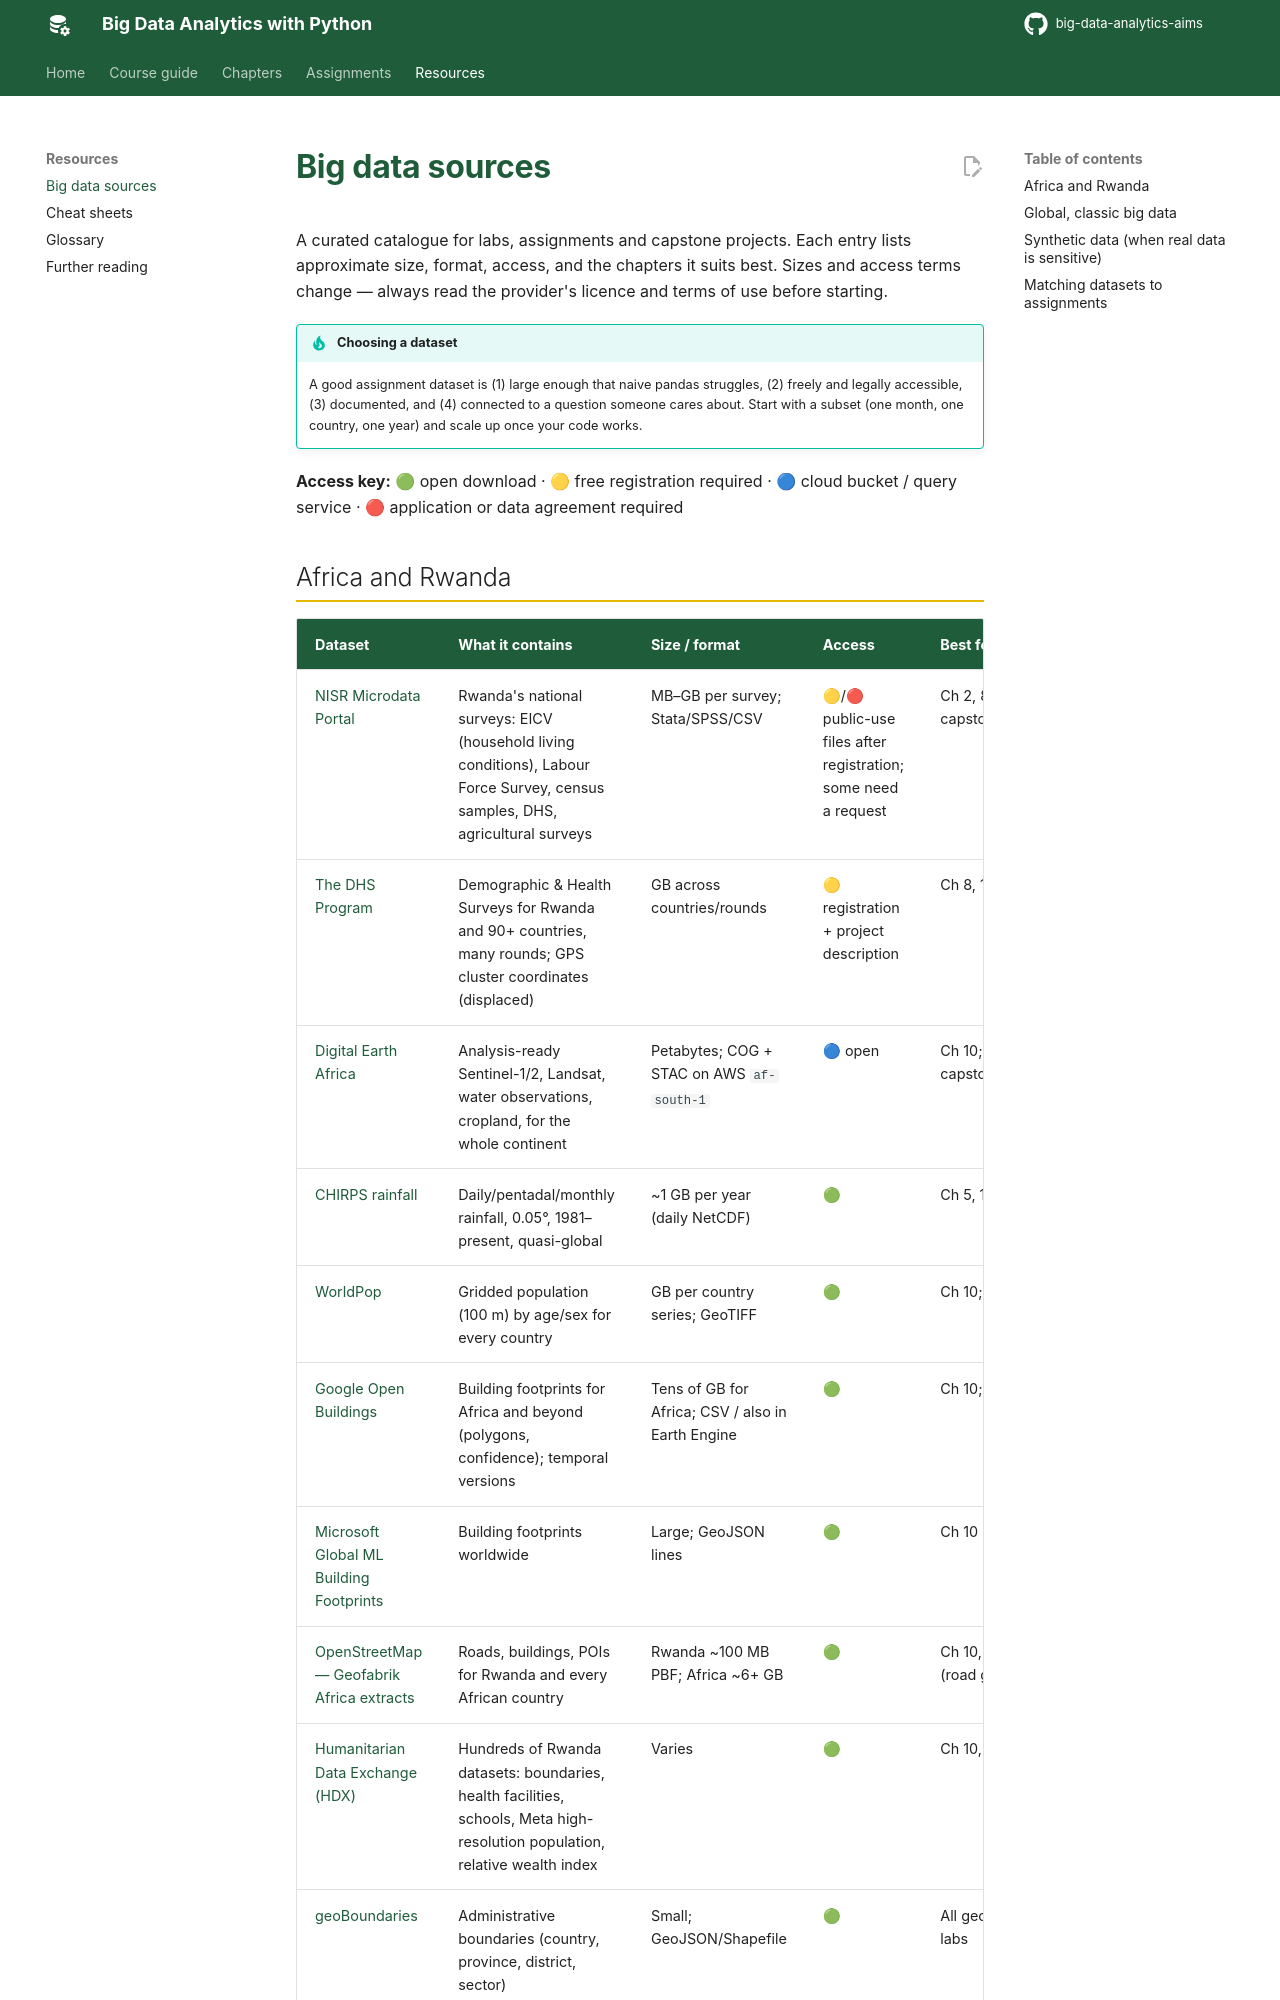

repository: seknewna/big-data-analytics-aims · page: resources/data-sources/index.html · generator: mkdocs

# Big data sources

A curated catalogue for labs, assignments and capstone projects. Each entry lists approximate size, format, access, and the chapters it suits best. Sizes and access terms change — always read the provider's licence and terms of use before starting.

!!! tip "Choosing a dataset"
    A good assignment dataset is (1) large enough that naive pandas struggles, (2) freely and legally accessible, (3) documented, and (4) connected to a question someone cares about. Start with a subset (one month, one country, one year) and scale up once your code works.

**Access key:** 🟢 open download · 🟡 free registration required · 🔵 cloud bucket / query service · 🔴 application or data agreement required
